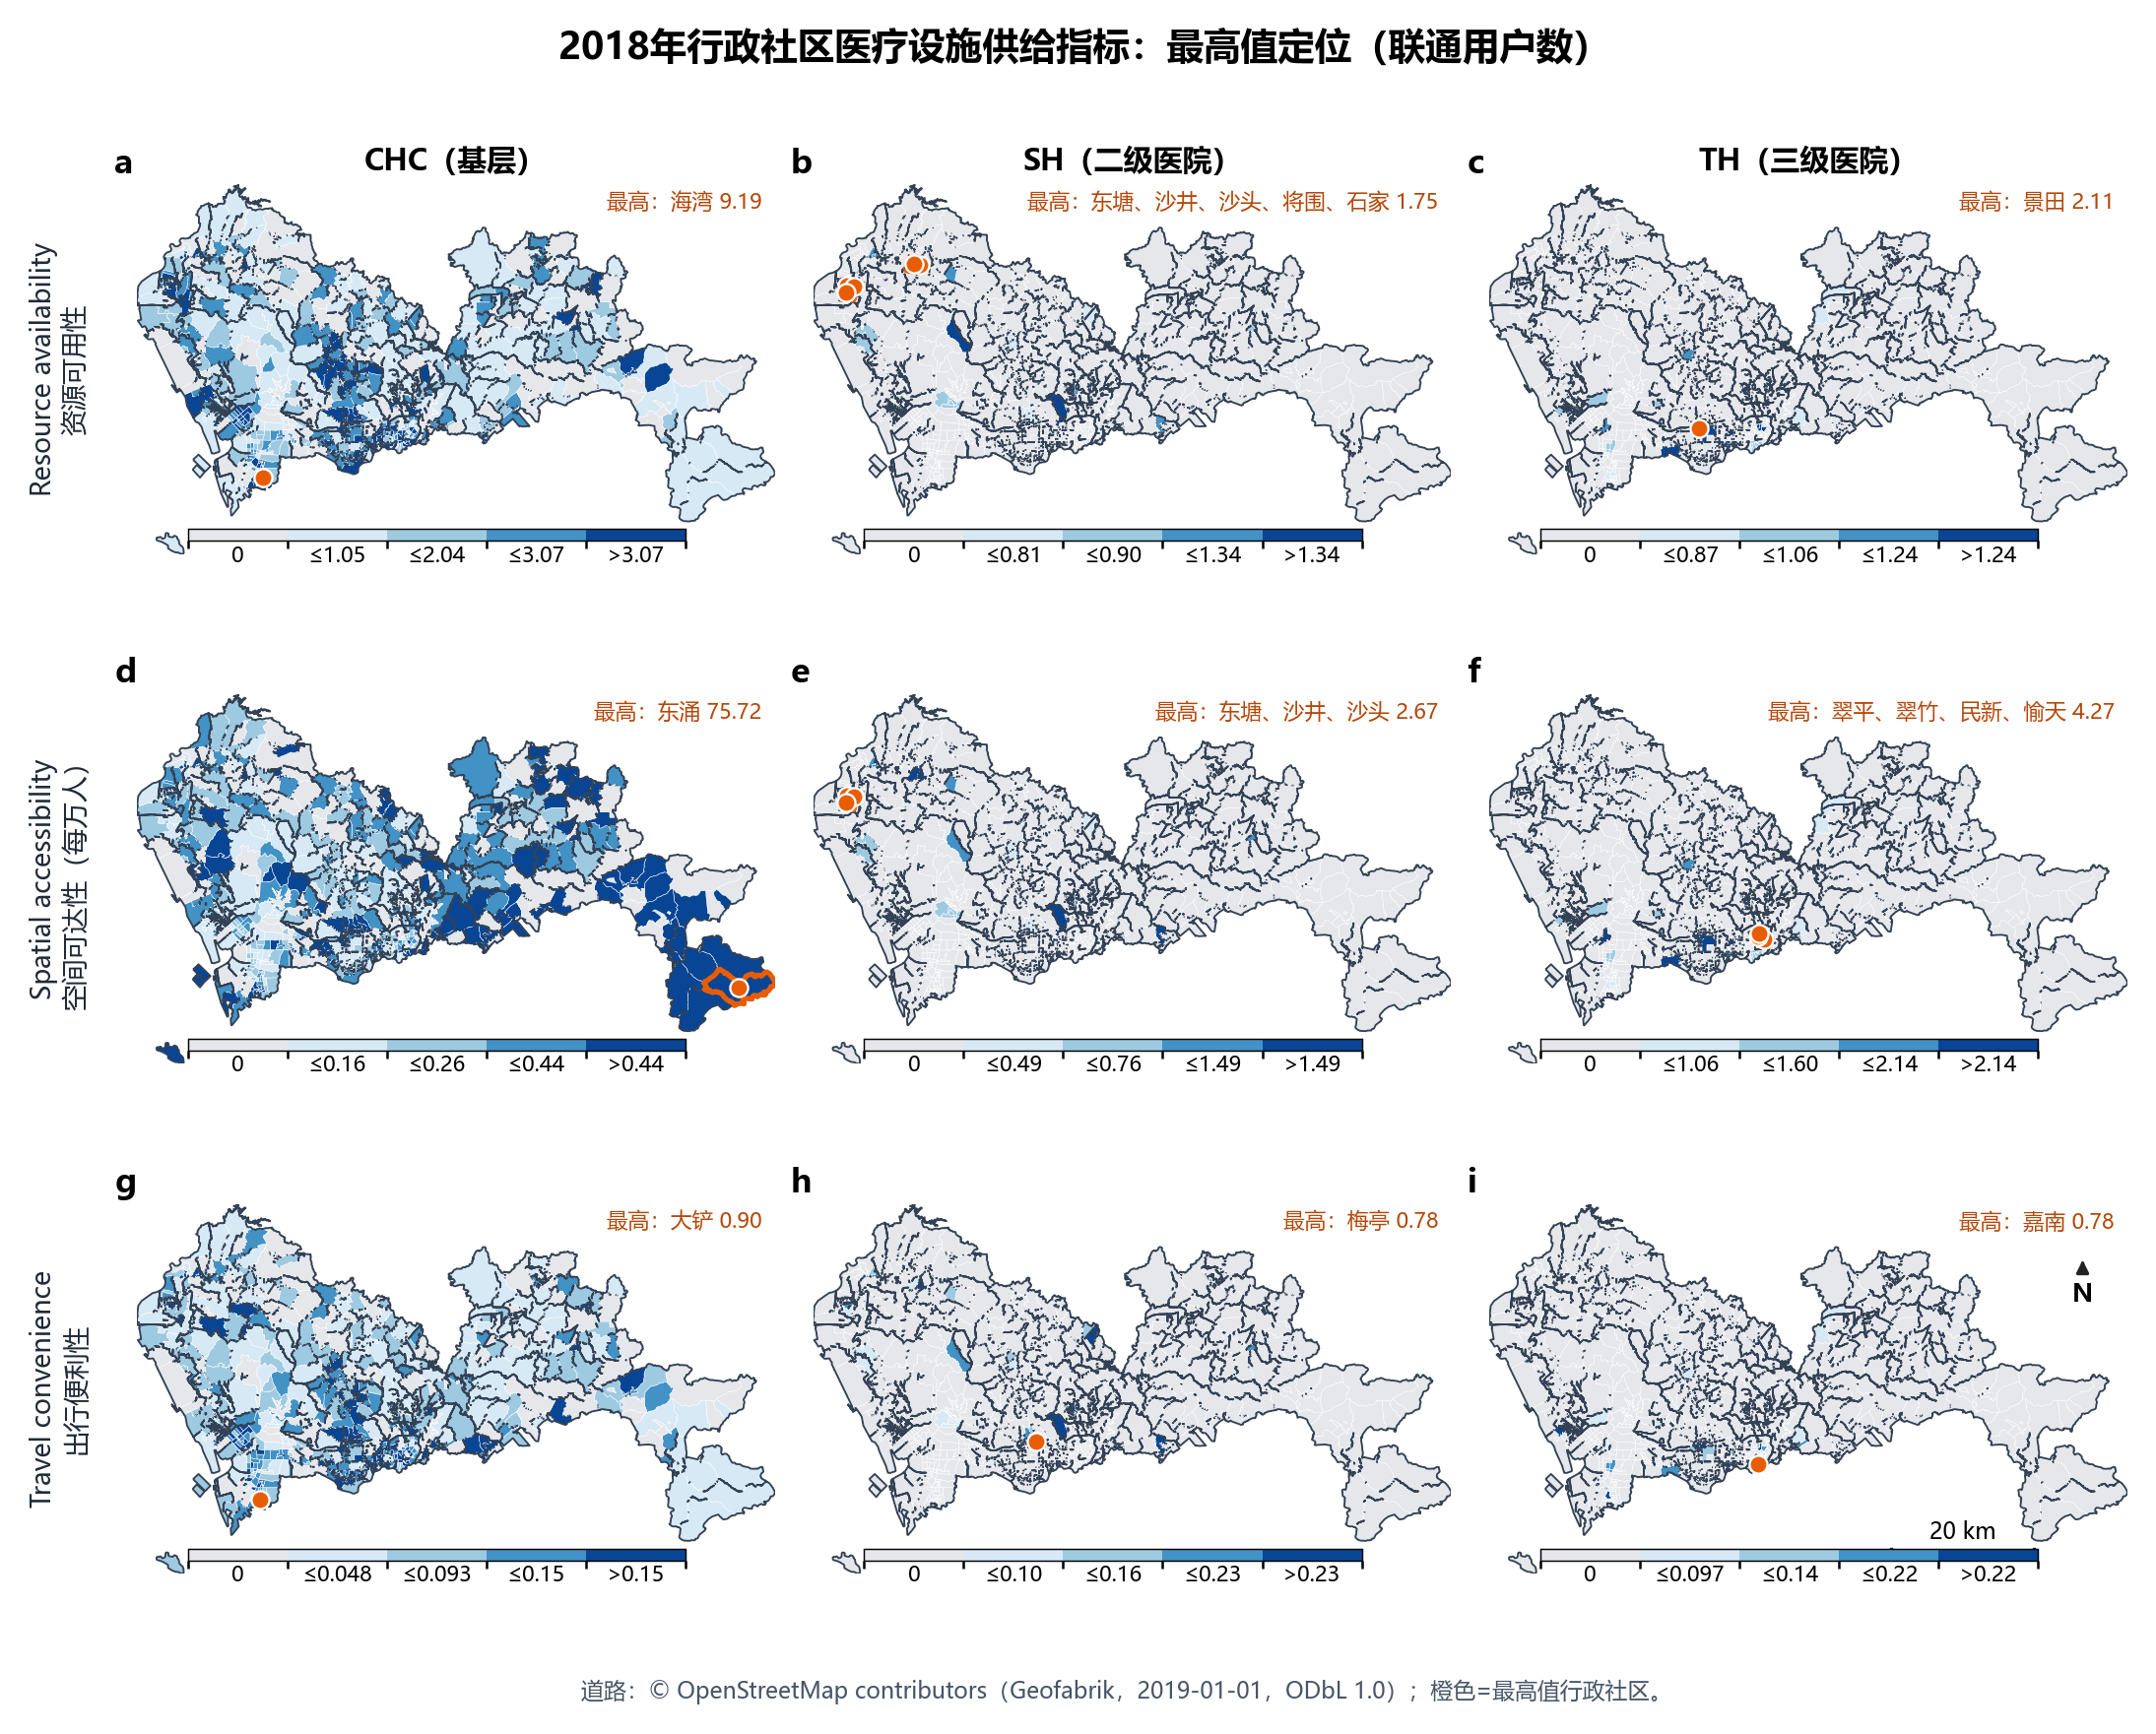

Values plotted in this chart, from the file beside it:
panel, tier, indicator, community_id, community_name, SQCODE, value, longitude, latitude, population_demand, facility_count, capacity_sum, within_15min_population_pct
a, CHC, RA, 235, 海湾, 440305005005, 9.188, 113.9, 22.5, 3194, 10, 11.27, 92.96
b, SH, RA, 333, 东塘, 440306003003, 1.75, 113.8, 22.73, 4481, 1, 1000, 100.0
b, SH, RA, 341, 沙井, 440306003015, 1.75, 113.8, 22.73, 3019, 1, 1000, 56.31
b, SH, RA, 344, 沙头, 440306003018, 1.75, 113.8, 22.73, 11426, 1, 1000, 43.37
b, SH, RA, 397, 将围, 440306005022, 1.75, 113.9, 22.76, 4107, 1, 1000, 57.93
b, SH, RA, 398, 石家, 440306005023, 1.75, 113.9, 22.76, 10506, 1, 1000, 41.4
c, TH, RA, 163, 景田, 440304008006, 2.112, 114, 22.56, 5648, 2, 1801, 100.0
d, CHC, SA, 639, 东涌, 440307013001, 75.72, 114.6, 22.51, 142.0, 1, 1.045, 91.55
e, SH, SA, 333, 东塘, 440306003003, 2.669, 113.8, 22.73, 4481, 1, 1000, 100.0
e, SH, SA, 341, 沙井, 440306003015, 2.669, 113.8, 22.73, 3019, 1, 1000, 56.31
e, SH, SA, 344, 沙头, 440306003018, 2.669, 113.8, 22.73, 11426, 1, 1000, 43.37
f, TH, SA, 52, 翠平, 440303007006, 4.269, 114.1, 22.56, 4532, 1, 2400, 100.0
f, TH, SA, 53, 翠竹, 440303007007, 4.269, 114.1, 22.56, 877.0, 1, 2400, 93.16
f, TH, SA, 55, 民新, 440303007009, 4.269, 114.1, 22.56, 2771, 1, 2400, 59.47
f, TH, SA, 58, 愉天, 440303007012, 4.269, 114.1, 22.57, 2396, 1, 2400, 39.19
g, CHC, TC, 231, 大铲, 440305005001, 0.8961, 113.9, 22.49, 625.0, 10, 10.66, 100.0
h, SH, TC, 135, 梅亭, 440304005007, 0.7772, 114.1, 22.57, 4210, 1, 130.0, 96.44
i, TH, TC, 13, 嘉南, 440303002003, 0.7832, 114.1, 22.54, 5006, 1, 810.0, 97
